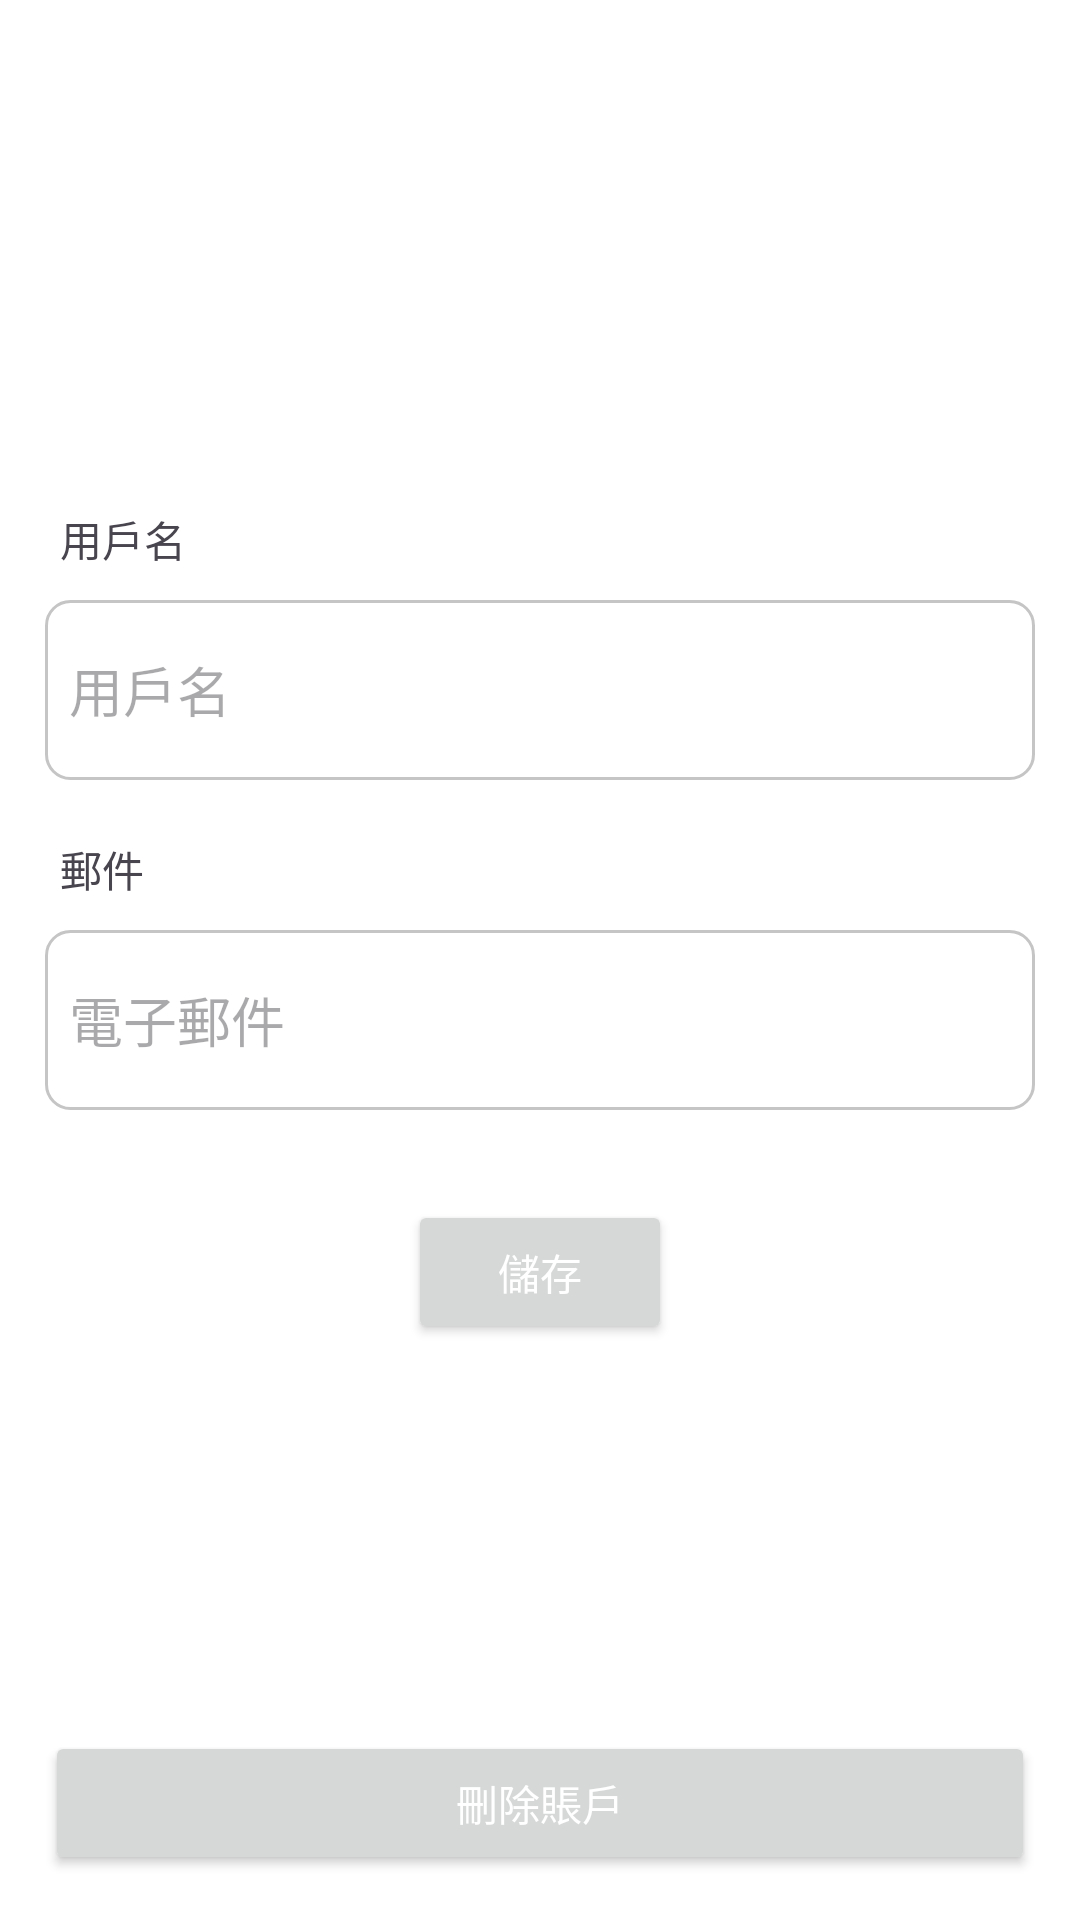

The Android layout XML behind this screen, and the referenced resources:
<!-- AndroidManifest.xml: application theme Theme.MoneyManager -->
<!-- res/layout/fragment_person.xml -->
<FrameLayout xmlns:android="http://schemas.android.com/apk/res/android"
    xmlns:app="http://schemas.android.com/apk/res-auto"
    xmlns:tools="http://schemas.android.com/tools"
    android:layout_width="match_parent"
    android:layout_height="match_parent"
    tools:context=".Fragment.PersonFragment"
    style="@style/SCREEN">

    <androidx.constraintlayout.widget.ConstraintLayout
        android:layout_width="match_parent"
        android:layout_height="match_parent">

        <Button
            android:id="@+id/LogoutButton"
            android:layout_width="0dp"
            android:layout_height="wrap_content"
            android:layout_marginStart="15dp"
            android:layout_marginEnd="15dp"
            android:layout_marginBottom="15dp"
            android:text="刪除賬戶"
            android:textColor="@color/white"
            app:cornerRadius="10dp"
            app:layout_constraintBottom_toBottomOf="parent"
            app:layout_constraintEnd_toEndOf="parent"
            app:layout_constraintStart_toStartOf="parent" />

        <EditText
            android:id="@+id/editTextTextEmailAddress"
            android:layout_width="0dp"
            android:layout_height="60dp"
            android:layout_marginStart="15dp"
            android:layout_marginTop="50dp"
            android:layout_marginEnd="15dp"
            android:background="@drawable/edittext_border"
            android:ems="10"
            android:hint="電子郵件"
            android:inputType="textEmailAddress"
            android:paddingLeft="8dp"
            app:layout_constraintEnd_toEndOf="parent"
            app:layout_constraintStart_toStartOf="parent"
            app:layout_constraintTop_toBottomOf="@+id/editTextName" />

        <EditText
            android:id="@+id/editTextName"
            android:layout_width="0dp"
            android:layout_height="60dp"
            android:layout_marginStart="15dp"
            android:layout_marginTop="50dp"
            android:layout_marginEnd="15dp"
            android:background="@drawable/edittext_border"
            android:ems="10"
            android:hint="用戶名"
            android:inputType="text"
            android:paddingLeft="8dp"
            app:layout_constraintEnd_toEndOf="parent"
            app:layout_constraintStart_toStartOf="parent"
            app:layout_constraintTop_toBottomOf="@+id/imageView" />

        <TextView
            android:id="@+id/textView4"
            android:layout_width="wrap_content"
            android:layout_height="wrap_content"
            android:layout_marginStart="5dp"
            android:layout_marginBottom="10dp"
            android:text="用戶名"
            app:layout_constraintBottom_toTopOf="@+id/editTextName"
            app:layout_constraintStart_toStartOf="@+id/editTextName" />

        <TextView
            android:id="@+id/textView6"
            android:layout_width="wrap_content"
            android:layout_height="wrap_content"
            android:layout_marginStart="5dp"
            android:layout_marginBottom="10dp"
            android:text="郵件"
            app:layout_constraintBottom_toTopOf="@+id/editTextTextEmailAddress"
            app:layout_constraintStart_toStartOf="@+id/editTextTextEmailAddress" />

        <ImageView
            android:id="@+id/imageView"
            android:layout_width="100dp"
            android:layout_height="100dp"
            android:layout_marginTop="50dp"
            android:src="@drawable/baseline_person_24"
            app:layout_constraintEnd_toEndOf="parent"
            app:layout_constraintStart_toStartOf="parent"
            app:layout_constraintTop_toTopOf="parent" />

        <Button
            android:id="@+id/buttonSave"
            android:layout_width="wrap_content"
            android:layout_height="wrap_content"
            android:layout_marginTop="30dp"
            android:text="儲存"
            android:textColor="@color/white"
            app:layout_constraintEnd_toEndOf="@+id/editTextTextEmailAddress"
            app:layout_constraintStart_toStartOf="@+id/editTextTextEmailAddress"
            app:layout_constraintTop_toBottomOf="@+id/editTextTextEmailAddress" />
    </androidx.constraintlayout.widget.ConstraintLayout>
</FrameLayout>
<!-- resources referenced by this layout -->
<resources>
  <color name="white">#FFFFFFFF</color>
  <!-- drawable edittext_border (drawable) -->
  <shape xmlns:android="http://schemas.android.com/apk/res/android">
      <solid android:color="@android:color/transparent" />
      <stroke
          android:width="1dp"
          android:color="@color/gray" /> 
      <corners android:radius="8dp" /> 
  </shape>
  <style name="SCREEN">
          <item name="android:background">#FFF</item>
      </style>
  <style name="Theme.MoneyManager" parent="Base.Theme.MoneyManager" />
  <color name="gray">#c5c5c5</color>
  <style name="Base.Theme.MoneyManager" parent="Theme.Material3.DayNight.NoActionBar">
          
          
      </style>
</resources>
